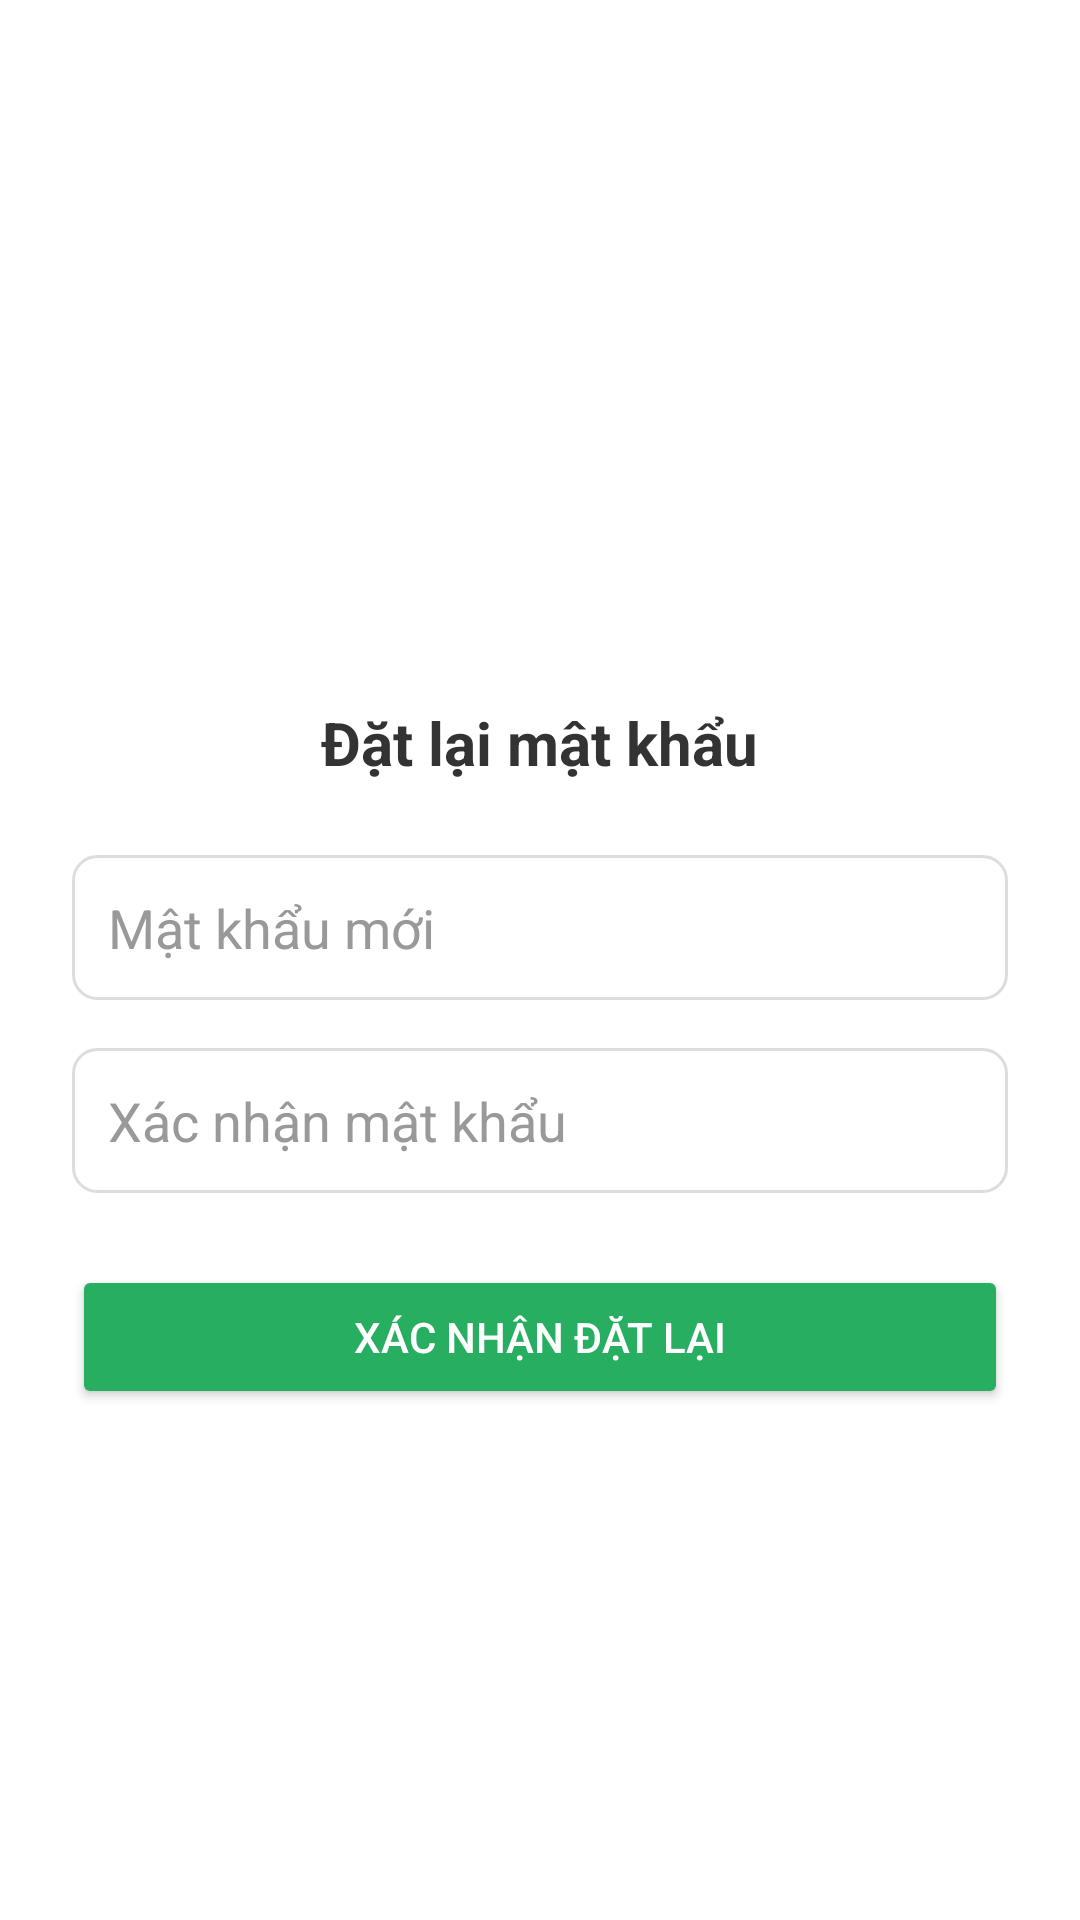

Android layout source for this screen:
<!-- AndroidManifest.xml: application theme Theme.MetroBookingApp.Light -->
<!-- res/layout/activity_reset_password.xml -->
<?xml version="1.0" encoding="utf-8"?>
<LinearLayout xmlns:android="http://schemas.android.com/apk/res/android"
    android:layout_width="match_parent"
    android:layout_height="match_parent"
    android:orientation="vertical"
    android:padding="24dp"
    android:gravity="center"
    android:background="@color/white">

    
    <ImageView
        android:id="@+id/btnBack"
        android:layout_width="28dp"
        android:layout_height="48dp"
        android:src="@drawable/ic_arrow_back"
        android:layout_gravity="start"
        android:layout_marginBottom="16dp"
        android:contentDescription="Quay lại"
        android:clickable="true"
        android:paddingBottom="20dp"
        android:focusable="true" />

    <TextView
        android:id="@+id/tvResetTitle"
        android:layout_width="wrap_content"
        android:layout_height="wrap_content"
        android:text="Đặt lại mật khẩu"
        android:textSize="20sp"
        android:textStyle="bold"
        android:textColor="#333333"
        android:layout_marginBottom="24dp" />

    <EditText
        android:id="@+id/etNewPassword"
        android:layout_width="match_parent"
        android:layout_height="wrap_content"
        android:hint="Mật khẩu mới"
        android:inputType="textPassword"
        android:background="@drawable/edit_text_background"
        android:padding="12dp"
        android:textColor="@color/black"
        android:textColorHint="#999999"
        android:layout_marginBottom="16dp" />

    <EditText
        android:id="@+id/etConfirmPassword"
        android:layout_width="match_parent"
        android:layout_height="wrap_content"
        android:hint="Xác nhận mật khẩu"
        android:inputType="textPassword"
        android:background="@drawable/edit_text_background"
        android:padding="12dp"
        android:textColor="@color/black"
        android:textColorHint="#999999"
        android:layout_marginBottom="24dp" />

    <Button
        android:id="@+id/btnResetPassword"
        android:layout_width="match_parent"
        android:layout_height="wrap_content"
        android:text="Xác nhận đặt lại"
        android:backgroundTint="#27ae60"
        android:textColor="#ffffff" />

</LinearLayout>
<!-- resources referenced by this layout -->
<resources>
  <color name="black">#000000</color>
  <color name="white">#FFFFFF</color>
  <!-- drawable edit_text_background (drawable) -->
  <shape xmlns:android="http://schemas.android.com/apk/res/android">
      <solid android:color="#FFFFFF" />
      <stroke
          android:width="1dp"
          android:color="#DDDDDD" />
      <corners android:radius="8dp" />
      <padding
          android:left="8dp"
          android:top="8dp"
          android:right="8dp"
          android:bottom="8dp" />
  </shape>
  <style name="Theme.MetroBookingApp.Light" parent="Theme.MaterialComponents.Light.NoActionBar">
          <item name="colorPrimary">@color/purple_500</item>
          <item name="colorPrimaryVariant">@color/purple_700</item>
          <item name="colorOnPrimary">@android:color/white</item>
  
          <item name="colorSecondary">@color/teal_200</item>
          <item name="colorSecondaryVariant">@color/teal_700</item>
          <item name="colorOnSecondary">@android:color/white</item>
  
          <item name="android:windowBackground">@android:color/white</item>
          <item name="android:textColorPrimary">@android:color/black</item>
          <item name="android:textColorSecondary">@android:color/darker_gray</item>
      </style>
  <color name="purple_500">#6200EE</color>
  <color name="purple_700">#3700B3</color>
  <color name="teal_200">#03DAC5</color>
  <color name="teal_700">#018786</color>
</resources>
